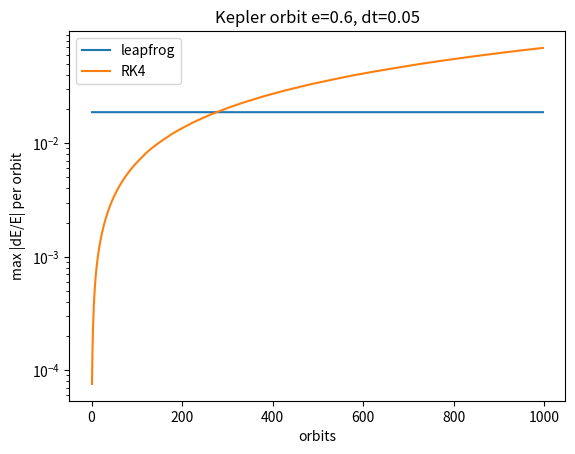

Recreate this plot in Python. (Note: this script raises an exception after producing the figure.)
"""Session 2: leapfrog vs RK4 on an eccentric Kepler orbit. Units G*M = 1.
Expect: RK4 is far more accurate per step at small dt, but its energy error grows
secularly; leapfrog's error is larger but stays bounded (symplectic), so it wins
over long runs. Try dt=0.01 vs dt=0.05 and see where the curves cross.
"""
import numpy as np
import matplotlib

matplotlib.use("Agg")
import matplotlib.pyplot as plt


def acc(r):
    return -r / np.linalg.norm(r) ** 3


def energy(r, v):
    return 0.5 * v @ v - 1.0 / np.linalg.norm(r)


def leapfrog(r, v, dt, n):
    out = np.empty(n)
    a = acc(r)
    for i in range(n):
        v = v + 0.5 * dt * a
        r = r + dt * v
        a = acc(r)
        v = v + 0.5 * dt * a
        out[i] = energy(r, v)
    return out


def rk4(r, v, dt, n):
    out = np.empty(n)
    for i in range(n):
        k1r, k1v = v, acc(r)
        k2r, k2v = v + 0.5 * dt * k1v, acc(r + 0.5 * dt * k1r)
        k3r, k3v = v + 0.5 * dt * k2v, acc(r + 0.5 * dt * k2r)
        k4r, k4v = v + dt * k3v, acc(r + dt * k3r)
        r = r + dt / 6 * (k1r + 2 * k2r + 2 * k3r + k4r)
        v = v + dt / 6 * (k1v + 2 * k2v + 2 * k3v + k4v)
        out[i] = energy(r, v)
    return out


if __name__ == "__main__":
    e = 0.6
    r0 = np.array([1 - e, 0.0])  # pericentre, a = 1
    v0 = np.array([0.0, np.sqrt((1 + e) / (1 - e))])
    E0 = energy(r0, v0)
    dt, orbits = 0.05, 1000  # coarse dt on purpose: RK4 is more accurate per step but drifts
    n = int(orbits * 2 * np.pi / dt)

    lf = np.abs((leapfrog(r0, v0, dt, n) - E0) / E0)
    rk = np.abs((rk4(r0, v0, dt, n) - E0) / E0)
    print(f"max |dE/E| after {orbits} orbits: leapfrog={lf.max():.2e}  rk4={rk.max():.2e}")

    # per-orbit maximum, otherwise the oscillating leapfrog error fills the plot
    w = int(round(2 * np.pi / dt))
    m = n // w
    env = lambda x: x[: m * w].reshape(m, w).max(axis=1)
    orbit_no = np.arange(1, m + 1)
    plt.semilogy(orbit_no, env(lf), label="leapfrog")
    plt.semilogy(orbit_no, env(rk), label="RK4")
    plt.xlabel("orbits")
    plt.ylabel("max |dE/E| per orbit")
    plt.legend()
    plt.title(f"Kepler orbit e={e}, dt={dt}")
    import pathlib
    plt.savefig(pathlib.Path(__file__).with_name("energy_drift.png"), dpi=150, bbox_inches="tight")
